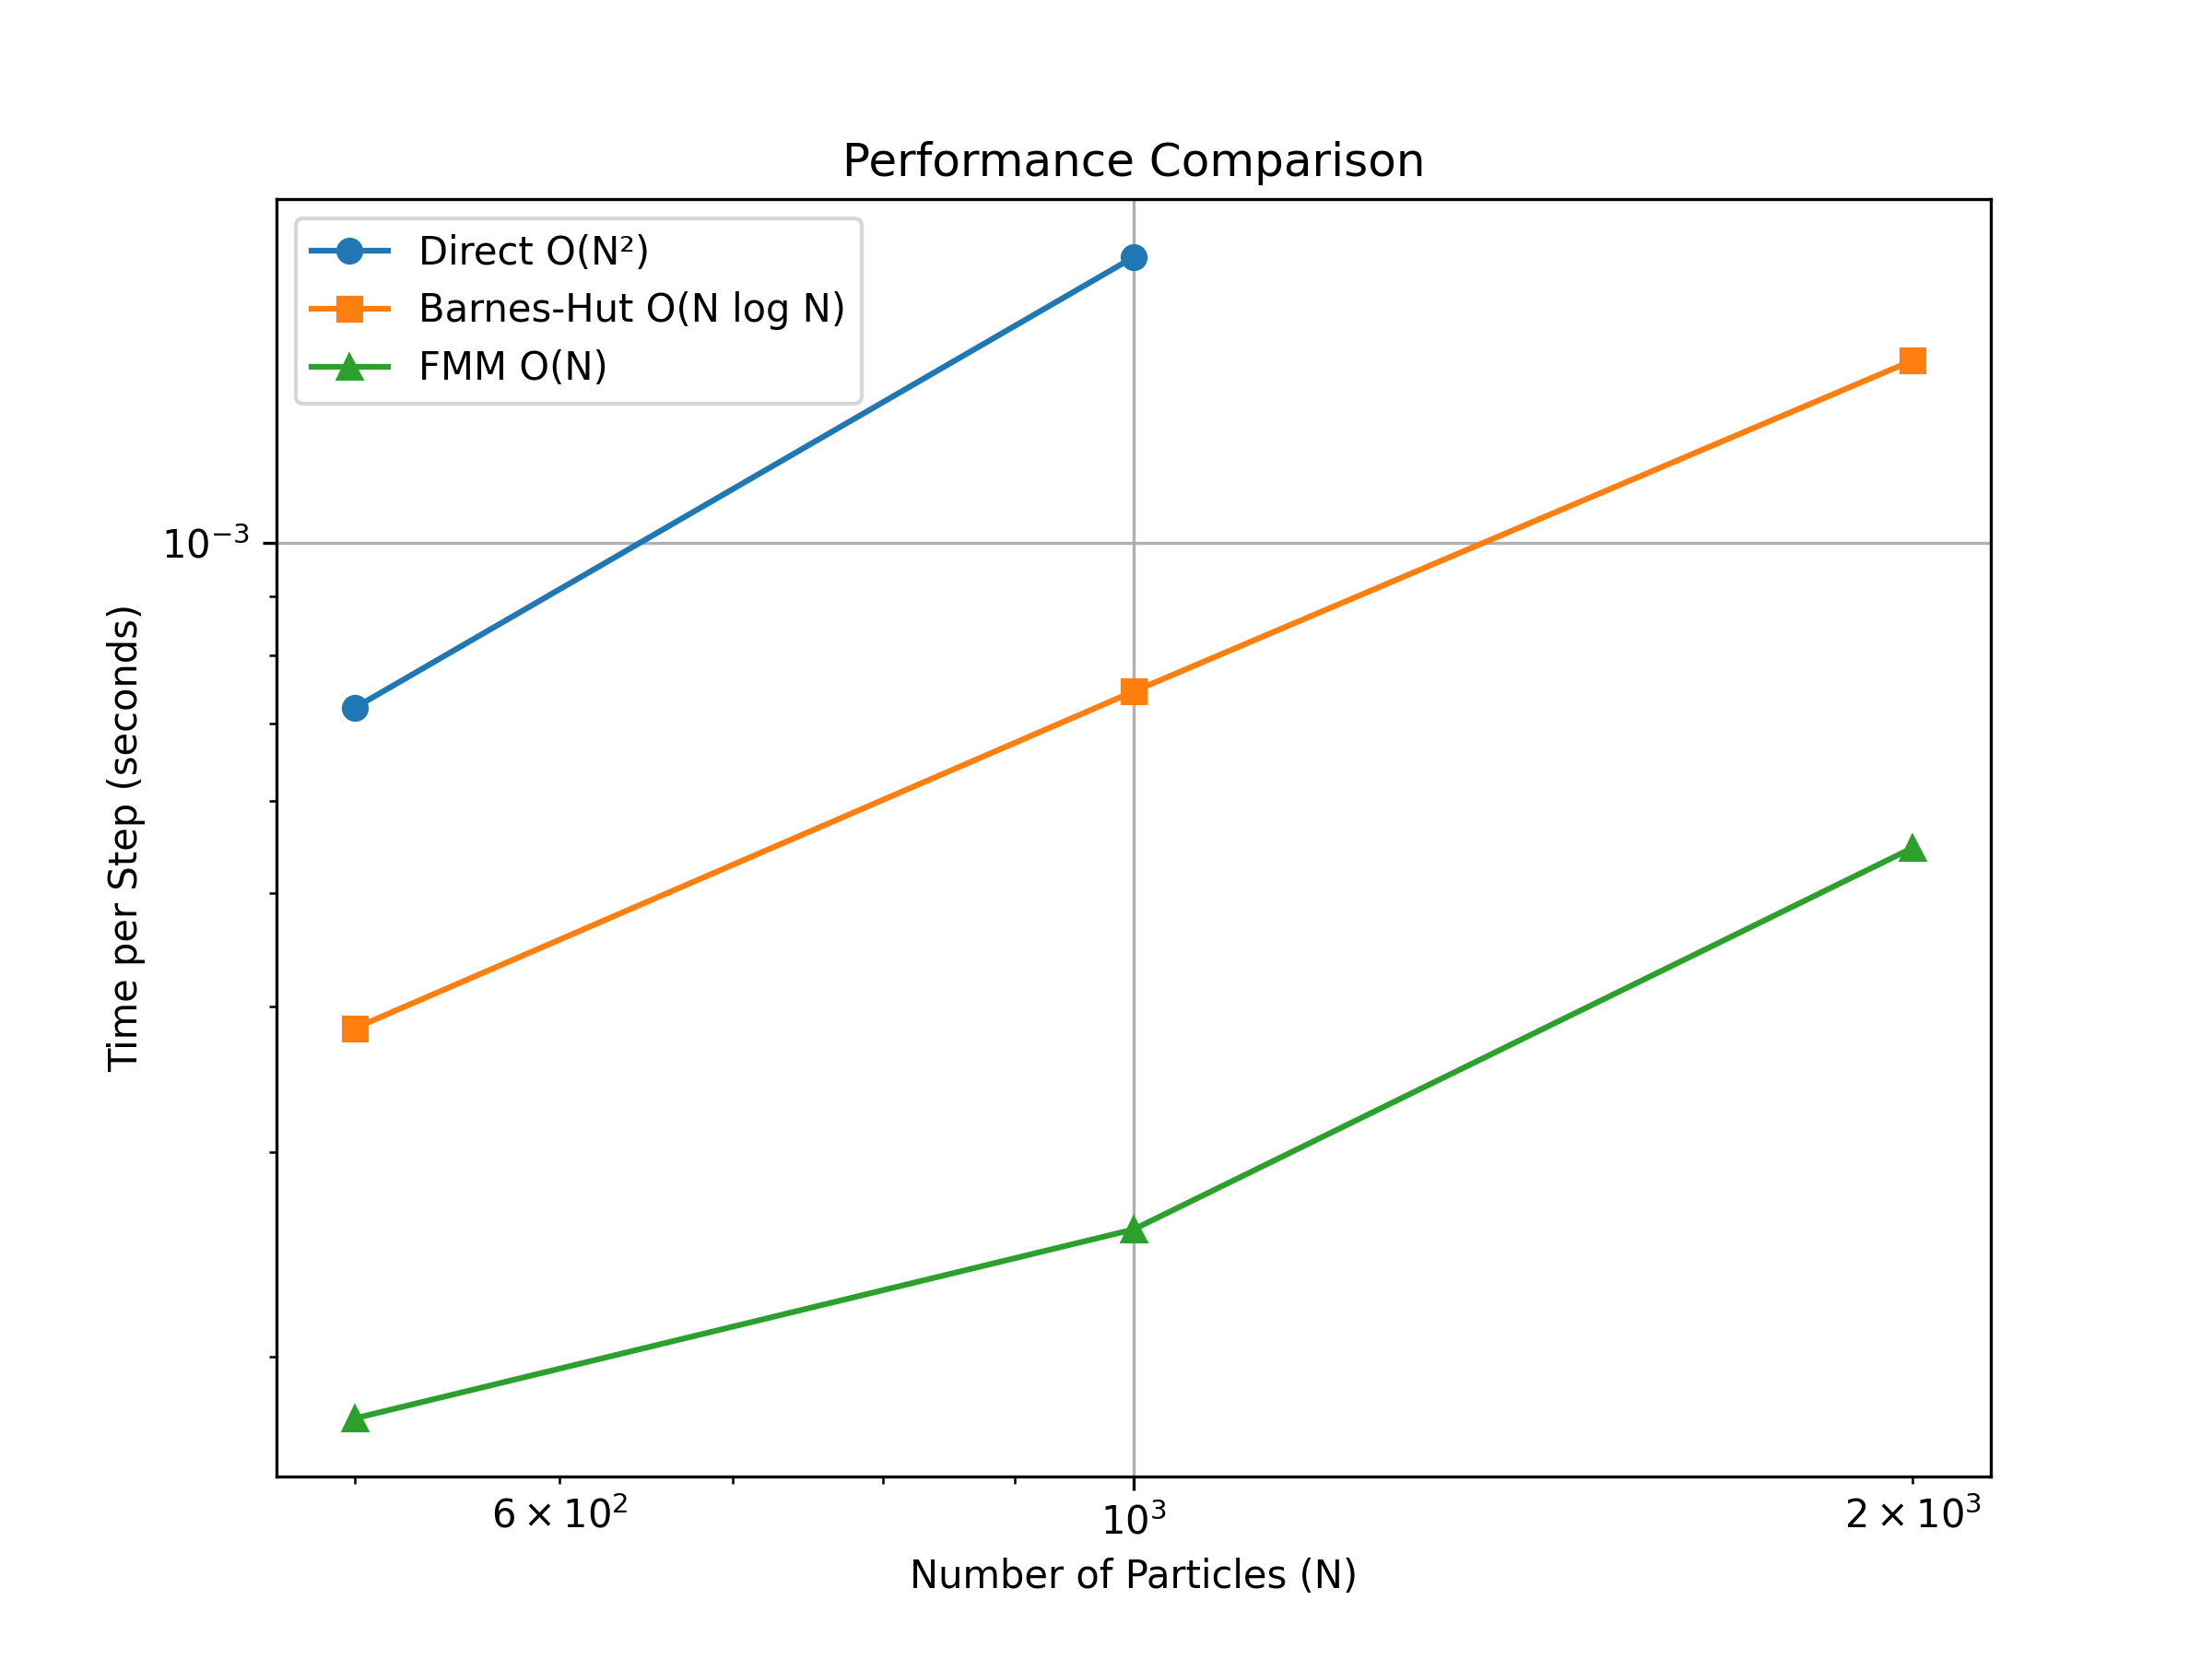

Data behind this chart, as committed beside it:
N, Direct, BH, FMM
500, 0.0007215, 0.000383, 0.0001771
1000, 0.001759, 0.0007455, 0.0002574
2000, nan, 0.001434, 0.0005473
